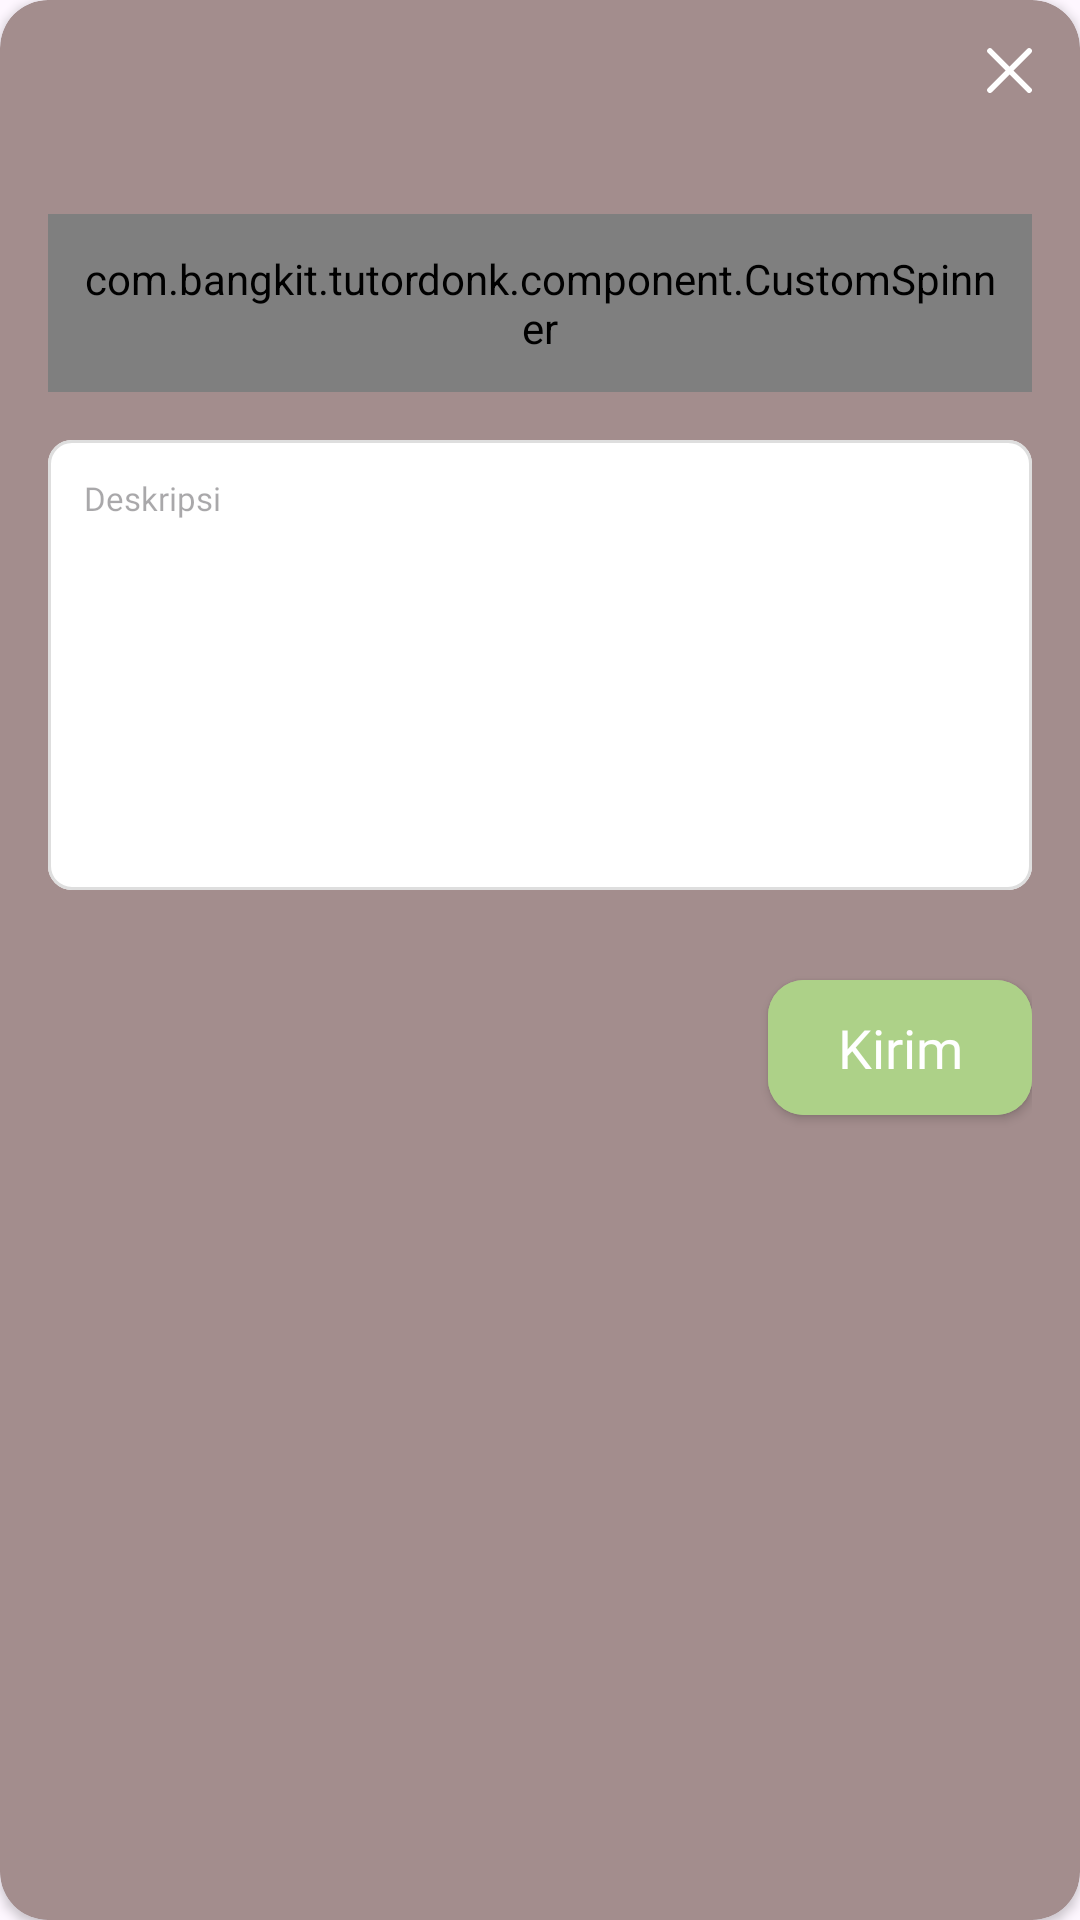

Layout XML and referenced resources for this Android screen:
<!-- AndroidManifest.xml: application theme Theme.TutorDon -->
<!-- res/layout/popup_report.xml -->
<?xml version="1.0" encoding="utf-8"?>
<androidx.cardview.widget.CardView xmlns:android="http://schemas.android.com/apk/res/android"
    xmlns:app="http://schemas.android.com/apk/res-auto"
    xmlns:tools="http://schemas.android.com/tools"
    android:layout_width="match_parent"
    android:layout_height="wrap_content"
    android:backgroundTint="@color/bg_brown"
    android:padding="16dp"
    app:cardCornerRadius="16dp">

    <androidx.constraintlayout.widget.ConstraintLayout
        android:layout_width="match_parent"
        android:layout_height="wrap_content"
        android:layout_margin="16dp">

        <ImageView
            android:id="@+id/iv_close"
            android:layout_width="wrap_content"
            android:layout_height="wrap_content"
            android:layout_gravity="end"
            android:contentDescription="@string/popup_desc_icon_close"
            android:src="@drawable/ic_cancel"
            app:layout_constraintEnd_toEndOf="parent"
            app:layout_constraintTop_toTopOf="parent" />

        <TextView
            android:id="@+id/tv_name"
            style="@style/TheJakartaSans.SemiBold.18sp.white"
            app:layout_constraintEnd_toEndOf="parent"
            app:layout_constraintStart_toStartOf="parent"
            app:layout_constraintTop_toBottomOf="@id/iv_close"
            tools:text="Nama Tutor" />

        <com.bangkit.tutordonk.component.CustomSpinner
            android:id="@+id/spinner_violation"
            style="@style/BaseSpinnerStyle"
            android:layout_marginTop="16dp"
            android:layout_marginBottom="16dp"
            android:entries="@array/list_violation_array"
            app:layout_constraintEnd_toEndOf="parent"
            app:layout_constraintStart_toStartOf="parent"
            app:layout_constraintTop_toBottomOf="@id/tv_name" />

        <com.google.android.material.textfield.TextInputLayout
            android:id="@+id/til_reason"
            style="@style/CustomTextInputLayout"
            android:layout_width="match_parent"
            android:layout_height="150dp"
            android:layout_marginTop="16dp"
            app:boxBackgroundColor="@color/white"
            app:layout_constraintTop_toBottomOf="@id/spinner_violation">

            <com.google.android.material.textfield.TextInputEditText
                android:id="@+id/tiet_reason"
                style="@style/CustomEditText"
                android:layout_height="match_parent"
                android:gravity="start"
                android:hint="@string/popup_hint_desc"
                android:imeOptions="actionNext"
                android:inputType="textMultiLine" />
        </com.google.android.material.textfield.TextInputLayout>

        <com.google.android.material.button.MaterialButton
            android:id="@+id/btn_send"
            style="@style/CustomButton"
            android:layout_width="wrap_content"
            android:layout_marginTop="24dp"
            android:backgroundTint="@color/green_light"
            android:text="@string/popup_btn_send"
            android:textColor="@color/white"
            app:layout_constraintEnd_toEndOf="parent"
            app:layout_constraintTop_toBottomOf="@+id/til_reason" />
    </androidx.constraintlayout.widget.ConstraintLayout>


</androidx.cardview.widget.CardView>
<!-- resources referenced by this layout -->
<resources>
  <string-array name="list_violation_array">
          <item>Tidak Kompeten</item>
          <item>Sering Tidak Hadir</item>
          <item>Sering Telat</item>
      </string-array>
  <color name="bg_brown">#A38D8D</color>
  <color name="green_light">#ADD188</color>
  <color name="white">#FFFFFFFF</color>
  <!-- drawable ic_cancel (drawable) -->
  <vector xmlns:android="http://schemas.android.com/apk/res/android"
      android:width="15dp"
      android:height="15dp"
      android:viewportWidth="238"
      android:viewportHeight="238">
  
      <path
          android:fillColor="#00000000"
          android:pathData="M15.65,222.84L119.26,119.24M119.26,119.24L222.86,15.63M119.26,119.24L15.65,15.63M119.26,119.24L222.86,222.84"
          android:strokeWidth="29.6437"
          android:strokeColor="#FFFFFF"
          android:strokeLineCap="round"
          android:strokeLineJoin="round" />
  
  </vector>
  <string name="popup_btn_send">Kirim</string>
  <string name="popup_desc_icon_close">Icon popup close</string>
  <string name="popup_hint_desc">Deskripsi</string>
  <style name="BaseSpinnerStyle">
          <item name="android:layout_width">0dp</item>
          <item name="android:layout_height">wrap_content</item>
          <item name="android:layout_marginBottom">16dp</item>
          <item name="android:background">@drawable/rounded_spinner_with_arrow</item>
          <item name="android:gravity">center_vertical</item>
          <item name="android:padding">12dp</item>
          <item name="android:popupBackground">@color/white</item>
          <item name="android:spinnerMode">dropdown</item>
      </style>
  <style name="CustomButton" parent="Widget.MaterialComponents.Button">
          <item name="android:layout_width">0dp</item>
          <item name="android:layout_height">57dp</item>
          <item name="android:backgroundTint">@color/yellow_button</item>
          <item name="android:textAppearance">@style/TheJakartaSans.SemiBold.18sp</item>
          <item name="android:textColor">@color/black</item>
          <item name="cornerRadius">12dp</item>
      </style>
  <style name="CustomEditText">
          <item name="android:layout_width">match_parent</item>
          <item name="android:layout_height">wrap_content</item>
          <item name="android:background">@null</item>
          <item name="android:imeOptions">actionDone</item>
          <item name="android:padding">12dp</item>
          <item name="android:singleLine">true</item>
          <item name="android:textAppearance">@style/TheJakartaSans.Medium.11sp</item>
      </style>
  <style name="TheJakartaSans.SemiBold.18sp.white">
          <item name="android:textColor">@color/white</item>
      </style>
  <style name="Theme.TutorDon" parent="Base.Theme.TutorDon" />
  <!-- drawable rounded_spinner_with_arrow (drawable) -->
  <?xml version="1.0" encoding="utf-8"?>
  <layer-list xmlns:android="http://schemas.android.com/apk/res/android">
      <item android:drawable="@drawable/rounded_spinner_background" />
      <item
          android:drawable="@drawable/ic_arrow_down"
          android:gravity="end|center_vertical"
          android:paddingEnd="8dp" />
  </layer-list>
  <color name="yellow_button">#F7BA34</color>
  <style name="TheJakartaSans.SemiBold.18sp">
          <item name="android:textSize">18sp</item>
      </style>
  <color name="black">#FF000000</color>
  <style name="TheJakartaSans.Medium.11sp">
          <item name="android:textSize">11sp</item>
      </style>
  <style name="Base.Theme.TutorDon" parent="Theme.Material3.DayNight.NoActionBar">
          
          
      </style>
</resources>
